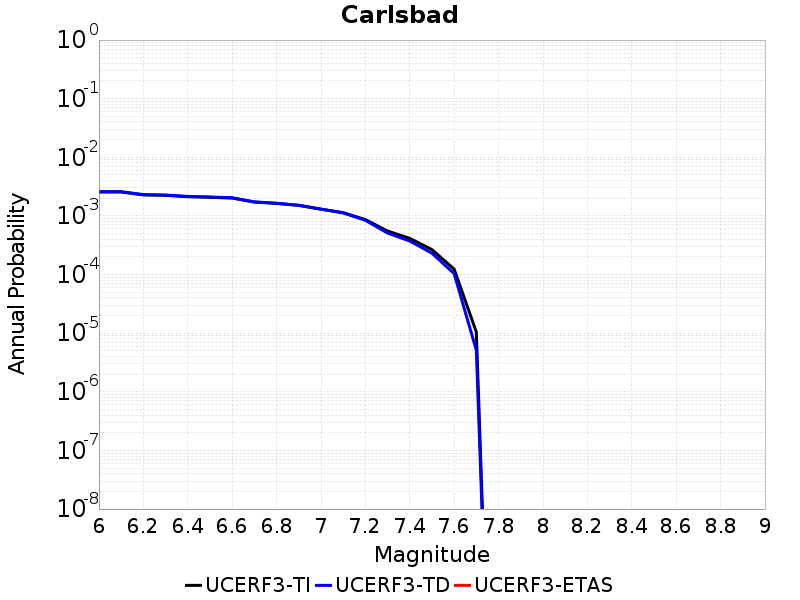

Source data for this figure (header and first rows):
Magnitude, UCERF3-TI Prob, UCERF3-TD Prob, UCERF3-ETAS Prob
6.0, 0.002555, 0.002592, 0.0
6.1, 0.002555, 0.002592, 0.0
6.2, 0.002284, 0.002315, 0.0
6.3, 0.002243, 0.002273, 0.0
6.4, 0.002128, 0.002156, 0.0
6.5, 0.002079, 0.002104, 0.0
6.6, 0.002018, 0.002041, 0.0
6.7, 0.001725, 0.001737, 0.0
6.8, 0.001635, 0.001646, 0.0
6.9, 0.001515, 0.001521, 0.0
7.0, 0.001307, 0.001306, 0.0
7.1, 0.001136, 0.001127, 0.0
7.2, 8.672715E-4, 8.432367E-4, 0.0
7.3, 5.527277E-4, 5.1089114E-4, 0.0
7.4, 4.150792E-4, 3.734913E-4, 0.0
7.5, 2.6630386E-4, 2.317213E-4, 0.0
7.6, 1.237771E-4, 1.0368023E-4, 0.0
7.7, 1.0431565E-5, 5.118422E-6, 0.0
